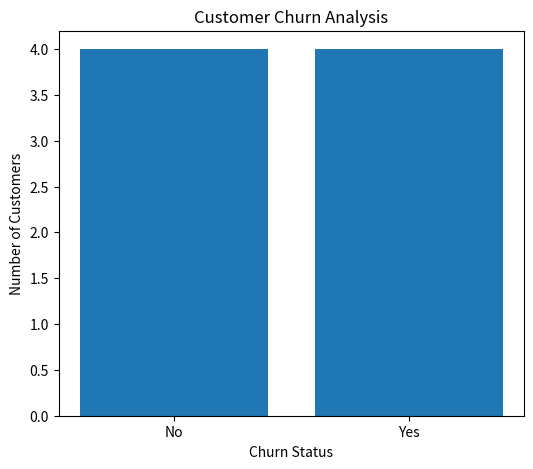
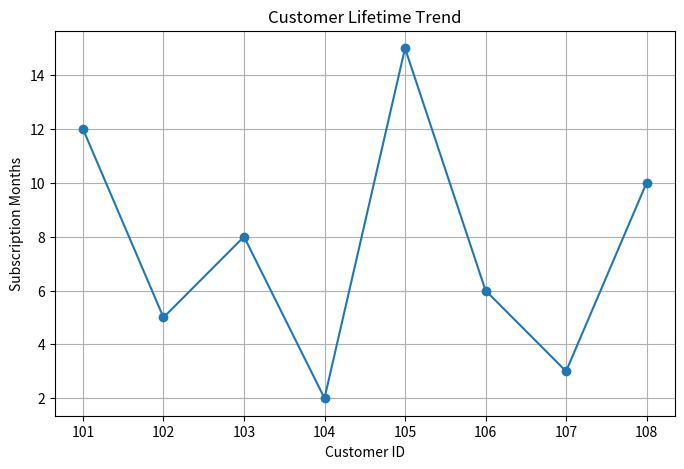

These charts were generated, in order, by the following Python code:
# Customer Retention & Churn Analysis - Task 2

import pandas as pd
import matplotlib.pyplot as plt

# Sample customer data
data = {
    "Customer_ID": [101,102,103,104,105,106,107,108],
    "Subscription_Months": [12, 5, 8, 2, 15, 6, 3, 10],
    "Plan": ["Premium","Basic","Premium","Basic","Premium","Basic","Basic","Premium"],
    "Region": ["South","North","East","West","South","East","North","West"],
    "Churn": ["No","Yes","No","Yes","No","Yes","Yes","No"]
}

# Create dataframe
df = pd.DataFrame(data)

# Display dataset
print("Customer Dataset")
print(df)

# Total customers
total_customers = len(df)

# Churn customers
churn_customers = len(df[df["Churn"] == "Yes"])

# Retained customers
retained_customers = len(df[df["Churn"] == "No"])

# Churn rate
churn_rate = (churn_customers / total_customers) * 100

print("\nTotal Customers:", total_customers)
print("Churn Customers:", churn_customers)
print("Retained Customers:", retained_customers)
print("Churn Rate: {:.2f}%".format(churn_rate))

# Plan-wise churn analysis
plan_churn = df.groupby("Plan")["Churn"].value_counts()

print("\nPlan-wise Churn Analysis")
print(plan_churn)

# Average customer lifetime
avg_lifetime = df["Subscription_Months"].mean()

print("\nAverage Customer Lifetime:", avg_lifetime)

# Churn graph
churn_counts = df["Churn"].value_counts()

plt.figure(figsize=(6,5))
plt.bar(churn_counts.index, churn_counts.values)

plt.title("Customer Churn Analysis")
plt.xlabel("Churn Status")
plt.ylabel("Number of Customers")

plt.show()

# Subscription trend graph
plt.figure(figsize=(8,5))
plt.plot(df["Customer_ID"], df["Subscription_Months"], marker='o')

plt.title("Customer Lifetime Trend")
plt.xlabel("Customer ID")
plt.ylabel("Subscription Months")

plt.grid(True)

plt.show()

# Business recommendations
print("\nRecommendations:")
print("- Improve customer support")
print("- Offer discounts for long-term users")
print("- Provide loyalty rewards")
print("- Focus on Basic plan customers to reduce churn")
